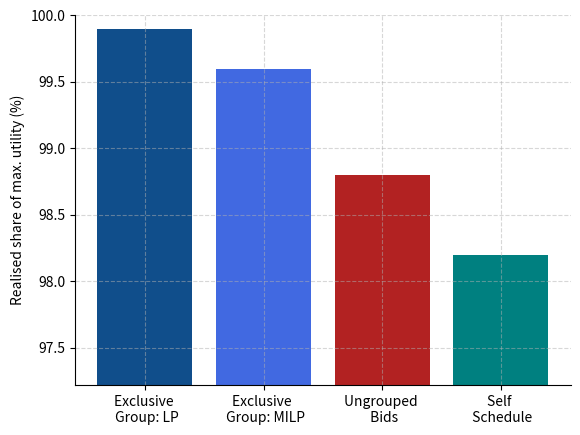

Reproduce this figure in Python.
"""
Plots the histogram for comparison of the bidding approaches.
"""

import matplotlib.pyplot as plt

colour = [y/255 for y in (16,78,139)]

# Data for the histogram
# Manually read in from the csv files
data_battery = [96.6, 87.3, 77.6, 93.8]
data_generator = [99.9, 99.6, 89.9, 96.1]
data_utility = [99.4, 98.5, 98.8, 98.2]

adjustment = {"battery": 0.95, "generator": 0.975, "utility": 0.99}
    
for case_study in ["battery", "generator", "utility"]:

    data = globals()["data_" + case_study]
    
    # Labels for the bars
    labels = ['Exclusive \n Group: LP', 'Exclusive \n Group: MILP', 'Ungrouped \n Bids', 'Self \n Schedule']
    
    # Colors for each bar
    colors = [colour, 'royalblue', 'firebrick', 'teal']
    
    # Adjusting y-axis
    min_value = min(data)
    plt.ylim(min_value * adjustment[case_study], 100)
    
    # Creating the histogram with specified colors
    plt.bar(labels, data, color=colors)
    
    # Adding title and labels
    plt.ylabel('Realised share of max. utility (%)')
    
    # Hide the top and right spines to remove the surrounding box
    ax = plt.gca()
    ax.spines['top'].set_visible(False)
    ax.spines['right'].set_visible(False)
    
    # Show the plot
    plt.grid(True, linestyle='--', alpha=0.5)
    plt.savefig('histogram_'+case_study+'.pdf', format='pdf', bbox_inches='tight')
    plt.savefig('histogram_'+case_study+'.svg', format='svg', bbox_inches='tight')
    plt.show()